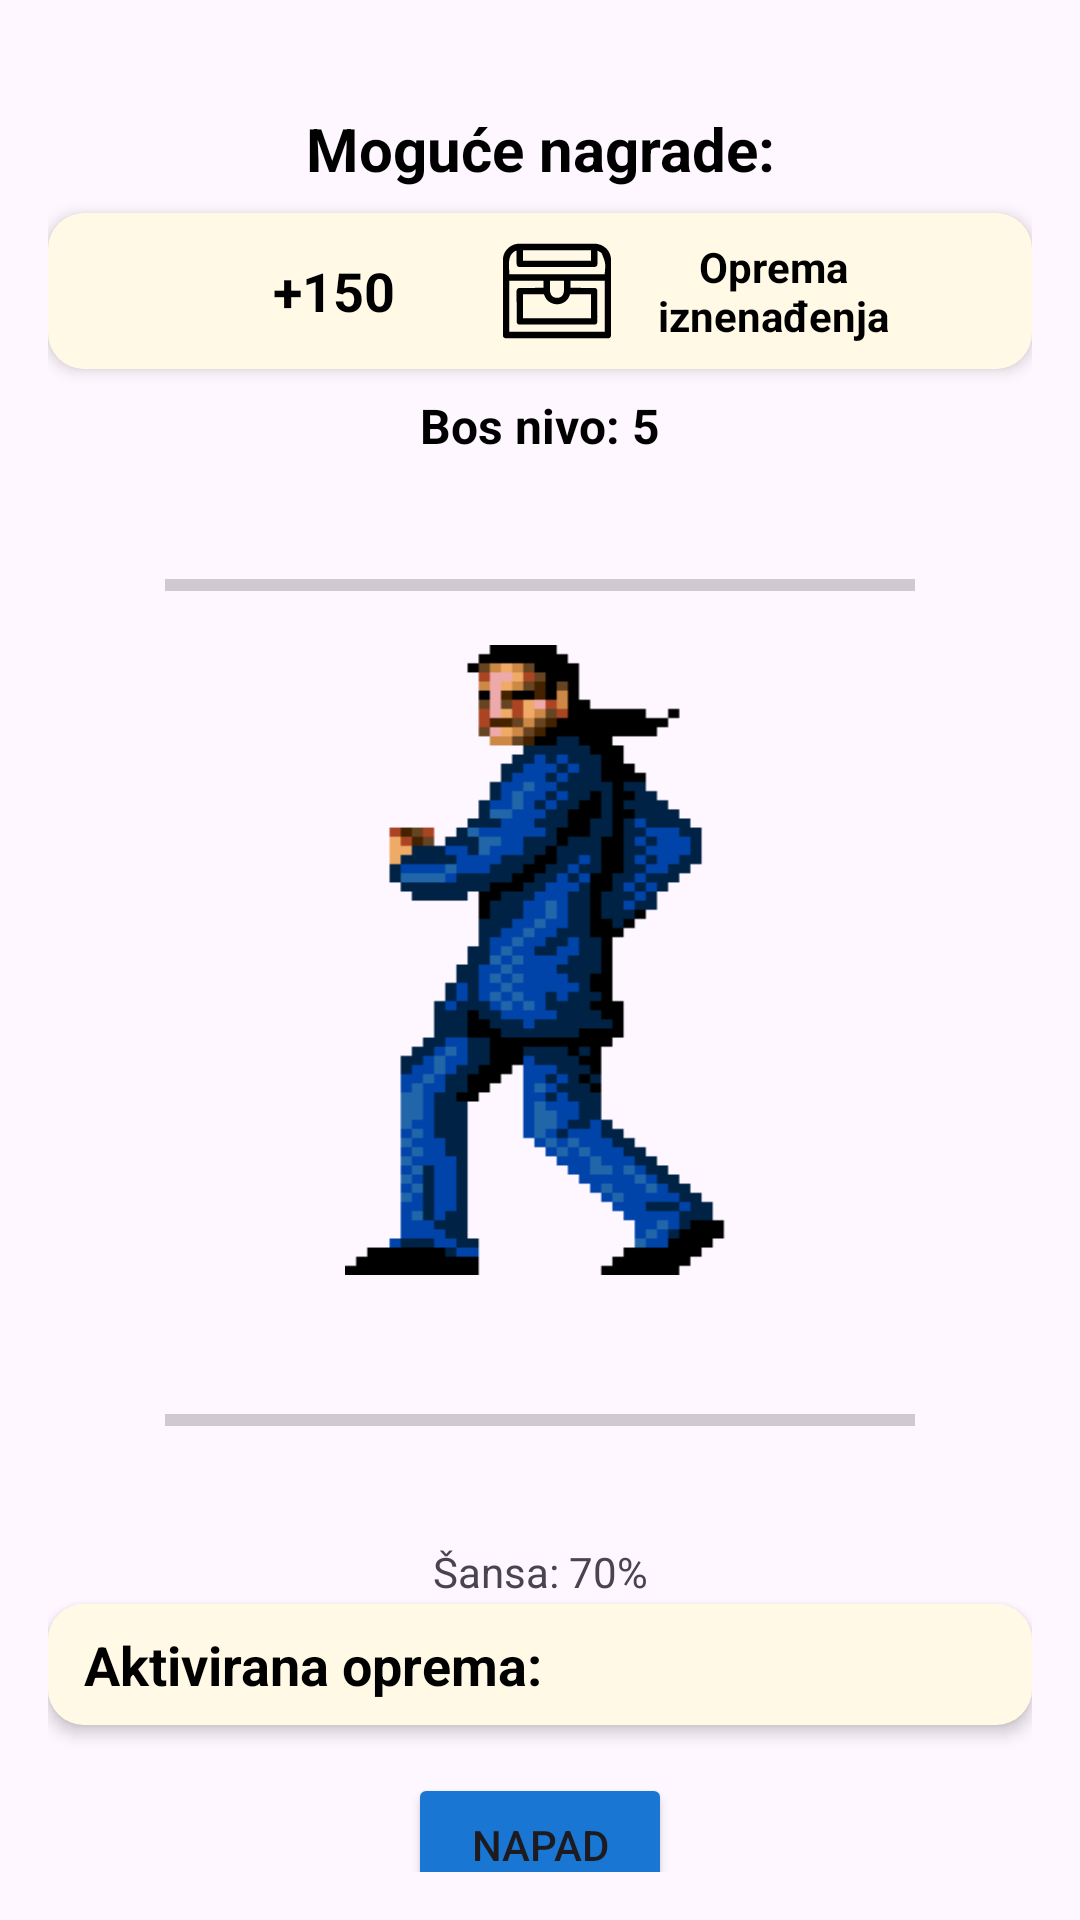

This screen was rendered from an Android layout file. Write that file and the resources it references.
<!-- AndroidManifest.xml: application theme Theme.MobilnaAplikacija -->
<!-- res/layout/fragment_battle.xml -->
<?xml version="1.0" encoding="utf-8"?>
<androidx.constraintlayout.widget.ConstraintLayout
    xmlns:android="http://schemas.android.com/apk/res/android"
    xmlns:app="http://schemas.android.com/apk/res-auto"
    xmlns:tools="http://schemas.android.com/tools"
    android:layout_width="match_parent"
    android:layout_height="match_parent"
    android:padding="16dp"
    tools:context=".fragments.battle.BattleFragment">

    
    <TextView
        android:id="@+id/tvRewardsTitle"
        android:layout_width="wrap_content"
        android:layout_height="wrap_content"
        android:text="Moguće nagrade:"
        android:textColor="@color/black"
        android:textStyle="bold"
        android:textSize="20sp"
        app:layout_constraintTop_toTopOf="parent"
        app:layout_constraintStart_toStartOf="parent"
        app:layout_constraintEnd_toEndOf="parent"
        android:gravity="center"
        android:layout_marginTop="20dp"/>

    
    <LinearLayout
        android:id="@+id/rewardsLayout"
        android:layout_width="0dp"
        android:layout_height="wrap_content"
        android:orientation="horizontal"
        android:gravity="center"
        android:background="@drawable/equipment_rewards_bg"
        android:elevation="3dp"
        android:paddingVertical="8dp"
        android:paddingHorizontal="12dp"
        android:layout_marginTop="8dp"
        android:layout_marginBottom="8dp"
        app:layout_constraintTop_toBottomOf="@id/tvRewardsTitle"
        app:layout_constraintStart_toStartOf="parent"
        app:layout_constraintEnd_toEndOf="parent">

        <ImageView
            android:id="@+id/ivCoinReward"
            android:layout_width="35dp"
            android:layout_height="35dp"
            android:src="@drawable/ic_coin"
            android:contentDescription="Novčići"
            android:layout_marginEnd="4dp"/>

        <TextView
            android:id="@+id/tvCoinReward"
            android:layout_width="wrap_content"
            android:layout_height="wrap_content"
            android:text="+150"
            android:textSize="18sp"
            android:textColor="@color/black"
            android:textStyle="bold"
            android:layout_marginEnd="12dp"/>

        <ImageView
            android:id="@+id/ivEquipmentReward"
            android:layout_width="36dp"
            android:layout_height="36dp"
            android:src="@drawable/ic_chest"
            android:layout_marginStart="24dp"
            android:contentDescription="Oprema"/>

        <TextView
            android:id="@+id/tvEquipmentReward"
            android:layout_width="100dp"
            android:layout_height="wrap_content"
            android:text="Oprema iznenađenja"
            android:textStyle="bold"
            android:textColor="@color/black"
            android:textSize="14sp"
            android:textAlignment="center"
            android:layout_marginStart="4dp"/>
    </LinearLayout>

    <TextView
        android:id="@+id/tvBossLevel"
        android:layout_width="wrap_content"
        android:layout_height="wrap_content"
        android:text="Bos nivo: 5"
        android:textColor="@color/black"
        android:textStyle="bold"
        android:textSize="16sp"
        android:layout_marginTop="8dp"
        app:layout_constraintTop_toBottomOf="@id/rewardsLayout"
        app:layout_constraintStart_toStartOf="parent"
        app:layout_constraintEnd_toEndOf="parent" />

    
    <TextView
        android:id="@+id/tvBossHP"
        android:layout_width="wrap_content"
        android:layout_height="wrap_content"
        android:textSize="18sp"
        app:layout_constraintTop_toBottomOf="@id/tvBossLevel"
        app:layout_constraintStart_toStartOf="parent"
        app:layout_constraintEnd_toEndOf="parent"
        android:layout_marginTop="6dp" />

    <ProgressBar
        android:id="@+id/pbHPBar"
        style="?android:attr/progressBarStyleHorizontal"
        android:layout_width="250dp"
        android:layout_height="20dp"
        android:progressTint="@color/red"
        app:layout_constraintTop_toBottomOf="@id/tvBossHP"
        app:layout_constraintStart_toStartOf="parent"
        app:layout_constraintEnd_toEndOf="parent"
        android:layout_marginTop="2dp" />

    
    <FrameLayout
        android:id="@+id/layoutBoss"
        android:layout_width="wrap_content"
        android:layout_height="wrap_content"
        android:layout_marginTop="10dp"
        app:layout_constraintTop_toBottomOf="@id/pbHPBar"
        app:layout_constraintStart_toStartOf="parent"
        app:layout_constraintEnd_toEndOf="parent">

        <ImageView
            android:id="@+id/ivBossSpriteIdle"
            android:layout_width="130dp"
            android:layout_height="210dp"
            android:background="@drawable/boss_idle"
            android:contentDescription="@string/boss"
            android:scaleType="fitCenter" />

        <ImageView
            android:id="@+id/ivBossSpriteHit"
            android:layout_width="130dp"
            android:layout_height="210dp"
            android:background="@drawable/boss_hit"
            android:scaleType="fitCenter"
            android:contentDescription="@string/boss"
            android:visibility="gone" />
    </FrameLayout>

    
    <TextView
        android:id="@+id/tvUserPP"
        android:layout_width="wrap_content"
        android:layout_height="wrap_content"
        android:textSize="18sp"
        app:layout_constraintTop_toBottomOf="@id/layoutBoss"
        app:layout_constraintStart_toStartOf="parent"
        app:layout_constraintEnd_toEndOf="parent"
        android:layout_marginTop="12dp" />

    <ProgressBar
        android:id="@+id/pbPPBar"
        style="?android:attr/progressBarStyleHorizontal"
        android:layout_width="250dp"
        android:layout_height="20dp"
        android:progressTint="@color/colorAccent"
        app:layout_constraintTop_toBottomOf="@id/tvUserPP"
        app:layout_constraintStart_toStartOf="parent"
        app:layout_constraintEnd_toEndOf="parent"
        android:layout_marginTop="2dp" />

    
    <TextView
        android:id="@+id/tvAttackCount"
        android:layout_width="wrap_content"
        android:layout_height="wrap_content"
        app:layout_constraintTop_toBottomOf="@id/pbPPBar"
        app:layout_constraintStart_toStartOf="parent"
        app:layout_constraintEnd_toEndOf="parent"
        android:layout_marginTop="8dp" />

    
    <TextView
        android:id="@+id/tvAttackChance"
        android:layout_width="wrap_content"
        android:layout_height="wrap_content"
        android:text="Šansa: 70%"
        app:layout_constraintTop_toBottomOf="@id/tvAttackCount"
        app:layout_constraintStart_toStartOf="parent"
        app:layout_constraintEnd_toEndOf="parent"
        android:layout_marginTop="4dp" />

    
    <LinearLayout
        android:id="@+id/layoutActivatedEquipment"
        android:layout_width="0dp"
        android:layout_height="wrap_content"
        android:background="@drawable/equipment_rewards_bg"
        android:elevation="3dp"
        android:orientation="horizontal"
        android:gravity="center_vertical"
        android:paddingVertical="8dp"
        android:paddingHorizontal="12dp"
        android:layout_marginTop="16dp"
        app:layout_constraintTop_toBottomOf="@id/tvAttackChance"
        app:layout_constraintBottom_toTopOf="@id/btnAttackBoss"
        app:layout_constraintStart_toStartOf="parent"
        app:layout_constraintEnd_toEndOf="parent">

        <TextView
            android:layout_width="wrap_content"
            android:layout_height="wrap_content"
            android:text="Aktivirana oprema:"
            android:textStyle="bold"
            android:textSize="18sp"
            android:textColor="@color/black"
            android:layout_marginEnd="8dp"
            android:layout_gravity="center_vertical"/>

        <HorizontalScrollView
            android:layout_width="match_parent"
            android:layout_height="wrap_content"
            android:fillViewport="true"
            android:scrollbars="horizontal"
            android:paddingTop="4dp">
            <LinearLayout
                android:id="@+id/activatedIconsContainer"
                android:layout_width="wrap_content"
                android:layout_height="wrap_content"
                android:orientation="horizontal"
                android:gravity="center_vertical"
                android:layout_marginEnd="16dp" />
        </HorizontalScrollView>
    </LinearLayout>

    
    <Button
        android:id="@+id/btnAttackBoss"
        android:layout_width="wrap_content"
        android:layout_height="wrap_content"
        android:text="@string/attack"
        android:backgroundTint="@color/colorPrimary"
        android:layout_marginTop="16dp"
        app:layout_constraintTop_toBottomOf="@id/layoutActivatedEquipment"
        app:layout_constraintBottom_toBottomOf="parent"
        app:layout_constraintStart_toStartOf="parent"
        app:layout_constraintEnd_toEndOf="parent" />

</androidx.constraintlayout.widget.ConstraintLayout>
<!-- resources referenced by this layout -->
<resources>
  <color name="black">#FF000000</color>
  <color name="colorAccent">#64B5F6</color>
  <color name="colorPrimary">#1976D2</color>
  <color name="red">#D32F2F</color>
  <!-- drawable boss_hit (drawable) -->
  <?xml version="1.0" encoding="utf-8"?>
  <animation-list xmlns:android="http://schemas.android.com/apk/res/android"
      android:oneshot="false">
      <item android:drawable="@drawable/boss_hit_1" android:duration="700" />
      <item android:drawable="@drawable/boss_hit_2" android:duration="700" />
      <item android:drawable="@drawable/boss_hit_3" android:duration="500" />
  </animation-list>
  <!-- drawable boss_idle (drawable) -->
  <?xml version="1.0" encoding="utf-8"?>
  <animation-list xmlns:android="http://schemas.android.com/apk/res/android"
      android:oneshot="false">
      <item android:drawable="@drawable/boss_idle_1" android:duration="450" />
      <item android:drawable="@drawable/boss_idle_2" android:duration="450" />
      <item android:drawable="@drawable/boss_idle_3" android:duration="450" />
      <item android:drawable="@drawable/boss_idle_4" android:duration="450" />
  </animation-list>
  <!-- drawable equipment_rewards_bg (drawable) -->
  <shape xmlns:android="http://schemas.android.com/apk/res/android">
      <solid android:color="#FFF9E5"/>
      <corners android:radius="12dp"/>
      <padding android:left="8dp" android:top="4dp" android:right="8dp" android:bottom="4dp"/>
  </shape>
  <!-- drawable ic_chest: vector/xml drawable (drawable, 8948 chars, omitted) -->
  <string name="attack">Napad</string>
  <string name="boss">Boss</string>
  <style name="Theme.MobilnaAplikacija" parent="Base.Theme.MobilnaAplikacija" />
  <!-- drawable boss_hit_1: png bitmap (drawable, 5433 bytes) -->
  <!-- drawable boss_hit_2: png bitmap (drawable, 6693 bytes) -->
  <!-- drawable boss_hit_3: png bitmap (drawable, 5496 bytes) -->
  <!-- drawable boss_idle_1: png bitmap (drawable, 4821 bytes) -->
  <!-- drawable boss_idle_2: png bitmap (drawable, 4323 bytes) -->
  <!-- drawable boss_idle_3: png bitmap (drawable, 5028 bytes) -->
  <!-- drawable boss_idle_4: png bitmap (drawable, 4422 bytes) -->
  <style name="Base.Theme.MobilnaAplikacija" parent="Theme.Material3.DayNight.NoActionBar">
          
          
      </style>
</resources>
